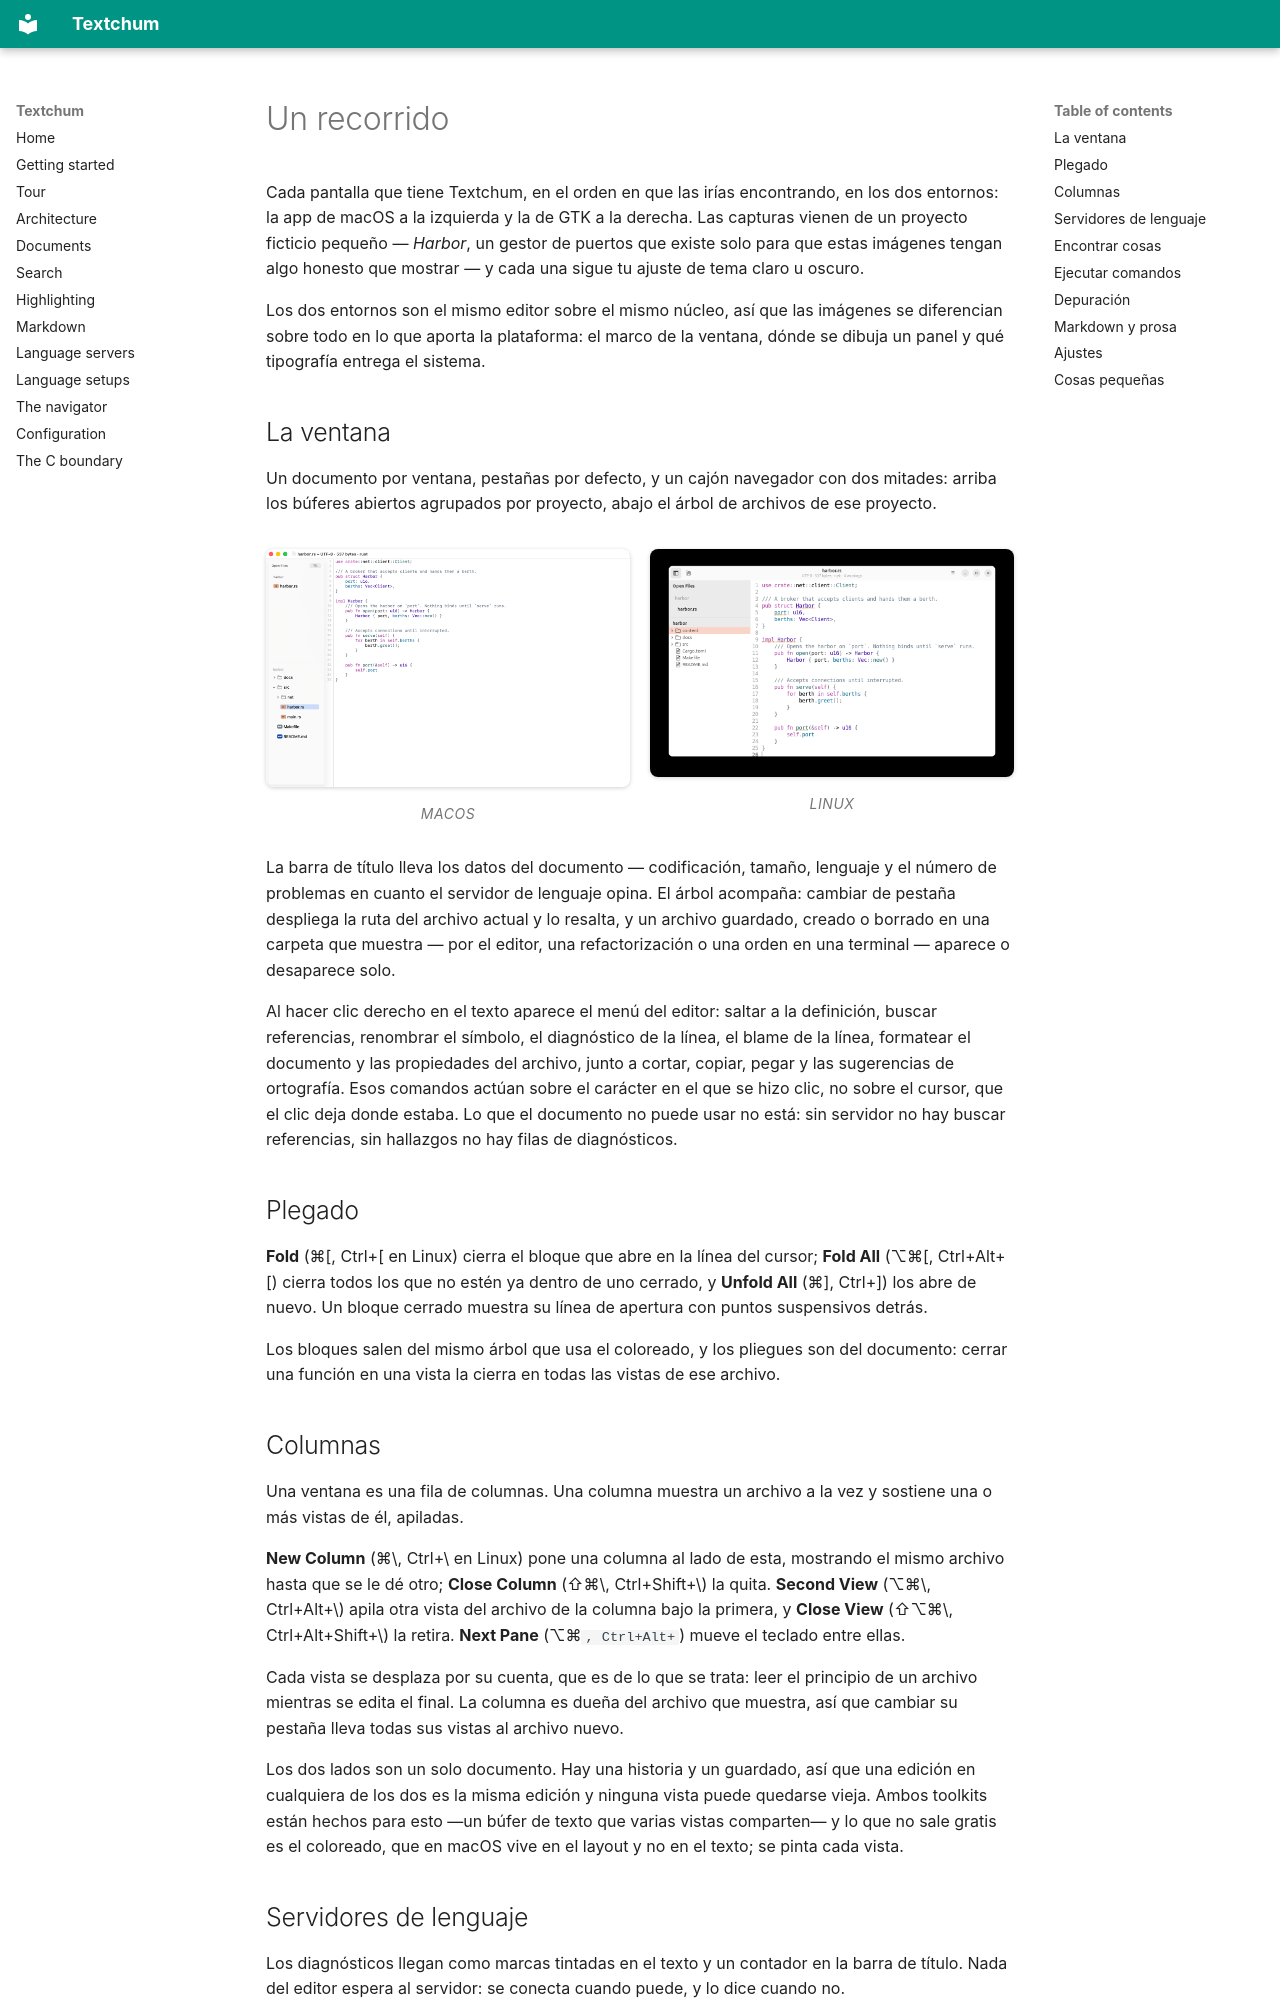

repository: perrito666/textchum · page: tour.es/index.html · generator: mkdocs

# Un recorrido

Cada pantalla que tiene Textchum, en el orden en que las irías
encontrando, en los dos entornos: la app de macOS a la izquierda y la
de GTK a la derecha. Las capturas vienen de un proyecto ficticio
pequeño — *Harbor*, un gestor de puertos que existe solo para que
estas imágenes tengan algo honesto que mostrar — y cada una sigue tu
ajuste de tema claro u oscuro.

Los dos entornos son el mismo editor sobre el mismo núcleo, así que
las imágenes se diferencian sobre todo en lo que aporta la
plataforma: el marco de la ventana, dónde se dibuja un panel y qué
tipografía entrega el sistema.

## La ventana

Un documento por ventana, pestañas por defecto, y un cajón navegador
con dos mitades: arriba los búferes abiertos agrupados por proyecto,
abajo el árbol de archivos de ese proyecto.

<div class="shots" markdown>
<figure markdown>
[![La ventana del editor: barra lateral con búferes abiertos y el árbol del proyecto, un archivo Rust con coloreado y números de línea (macOS)](images/editor.png#only-light)](images/editor.png)
[![La ventana del editor: barra lateral con búferes abiertos y el árbol del proyecto, un archivo Rust con coloreado y números de línea (macOS)](images/editor-dark.png#only-dark)](images/editor-dark.png)
<figcaption>macOS</figcaption>
</figure>
<figure markdown>
[![La ventana del editor: barra lateral con búferes abiertos y el árbol del proyecto, un archivo Rust con coloreado y números de línea (Linux)](images/editor-gtk.png#only-light)](images/editor-gtk.png)
[![La ventana del editor: barra lateral con búferes abiertos y el árbol del proyecto, un archivo Rust con coloreado y números de línea (Linux)](images/editor-gtk-dark.png#only-dark)](images/editor-gtk-dark.png)
<figcaption>Linux</figcaption>
</figure>
</div>

La barra de título lleva los datos del documento — codificación,
tamaño, lenguaje y el número de problemas en cuanto el servidor de
lenguaje opina. El árbol acompaña: cambiar de pestaña despliega la
ruta del archivo actual y lo resalta, y un archivo guardado, creado o
borrado en una carpeta que muestra — por el editor, una refactorización
o una orden en una terminal — aparece o desaparece solo.

Al hacer clic derecho en el texto aparece el menú del editor: saltar a
la definición, buscar referencias, renombrar el símbolo, el diagnóstico
de la línea, el blame de la línea, formatear el documento y las
propiedades del archivo, junto a cortar, copiar, pegar y las
sugerencias de ortografía. Esos comandos actúan sobre el carácter en
el que se hizo clic, no sobre el cursor, que el clic deja donde
estaba. Lo que el documento no puede usar no está: sin servidor no hay
buscar referencias, sin hallazgos no hay filas de diagnósticos.

## Plegado

**Fold** (⌘[, Ctrl+[ en Linux) cierra el bloque que abre en la línea
del cursor; **Fold All** (⌥⌘[, Ctrl+Alt+[) cierra todos los que no
estén ya dentro de uno cerrado, y **Unfold All** (⌘], Ctrl+]) los abre
de nuevo. Un bloque cerrado muestra su línea de apertura con puntos
suspensivos detrás.

Los bloques salen del mismo árbol que usa el coloreado, y los pliegues
son del documento: cerrar una función en una vista la cierra en todas
las vistas de ese archivo.

## Columnas

Una ventana es una fila de columnas. Una columna muestra un archivo a
la vez y sostiene una o más vistas de él, apiladas.

**New Column** (⌘\\, Ctrl+\\ en Linux) pone una columna al lado de
esta, mostrando el mismo archivo hasta que se le dé otro; **Close
Column** (⇧⌘\\, Ctrl+Shift+\\) la quita. **Second View** (⌥⌘\\,
Ctrl+Alt+\\) apila otra vista del archivo de la columna bajo la
primera, y **Close View** (⇧⌥⌘\\, Ctrl+Alt+Shift+\\) la retira. **Next
Pane** (⌥⌘`, Ctrl+Alt+`) mueve el teclado entre ellas.

Cada vista se desplaza por su cuenta, que es de lo que se trata: leer
el principio de un archivo mientras se edita el final. La columna es
dueña del archivo que muestra, así que cambiar su pestaña lleva todas
sus vistas al archivo nuevo.

Los dos lados son un solo documento. Hay una historia y un guardado,
así que una edición en cualquiera de los dos es la misma edición y
ninguna vista puede quedarse vieja. Ambos toolkits están hechos para
esto —un búfer de texto que varias vistas comparten— y lo que no sale
gratis es el coloreado, que en macOS vive en el layout y no en el
texto; se pinta cada vista.
